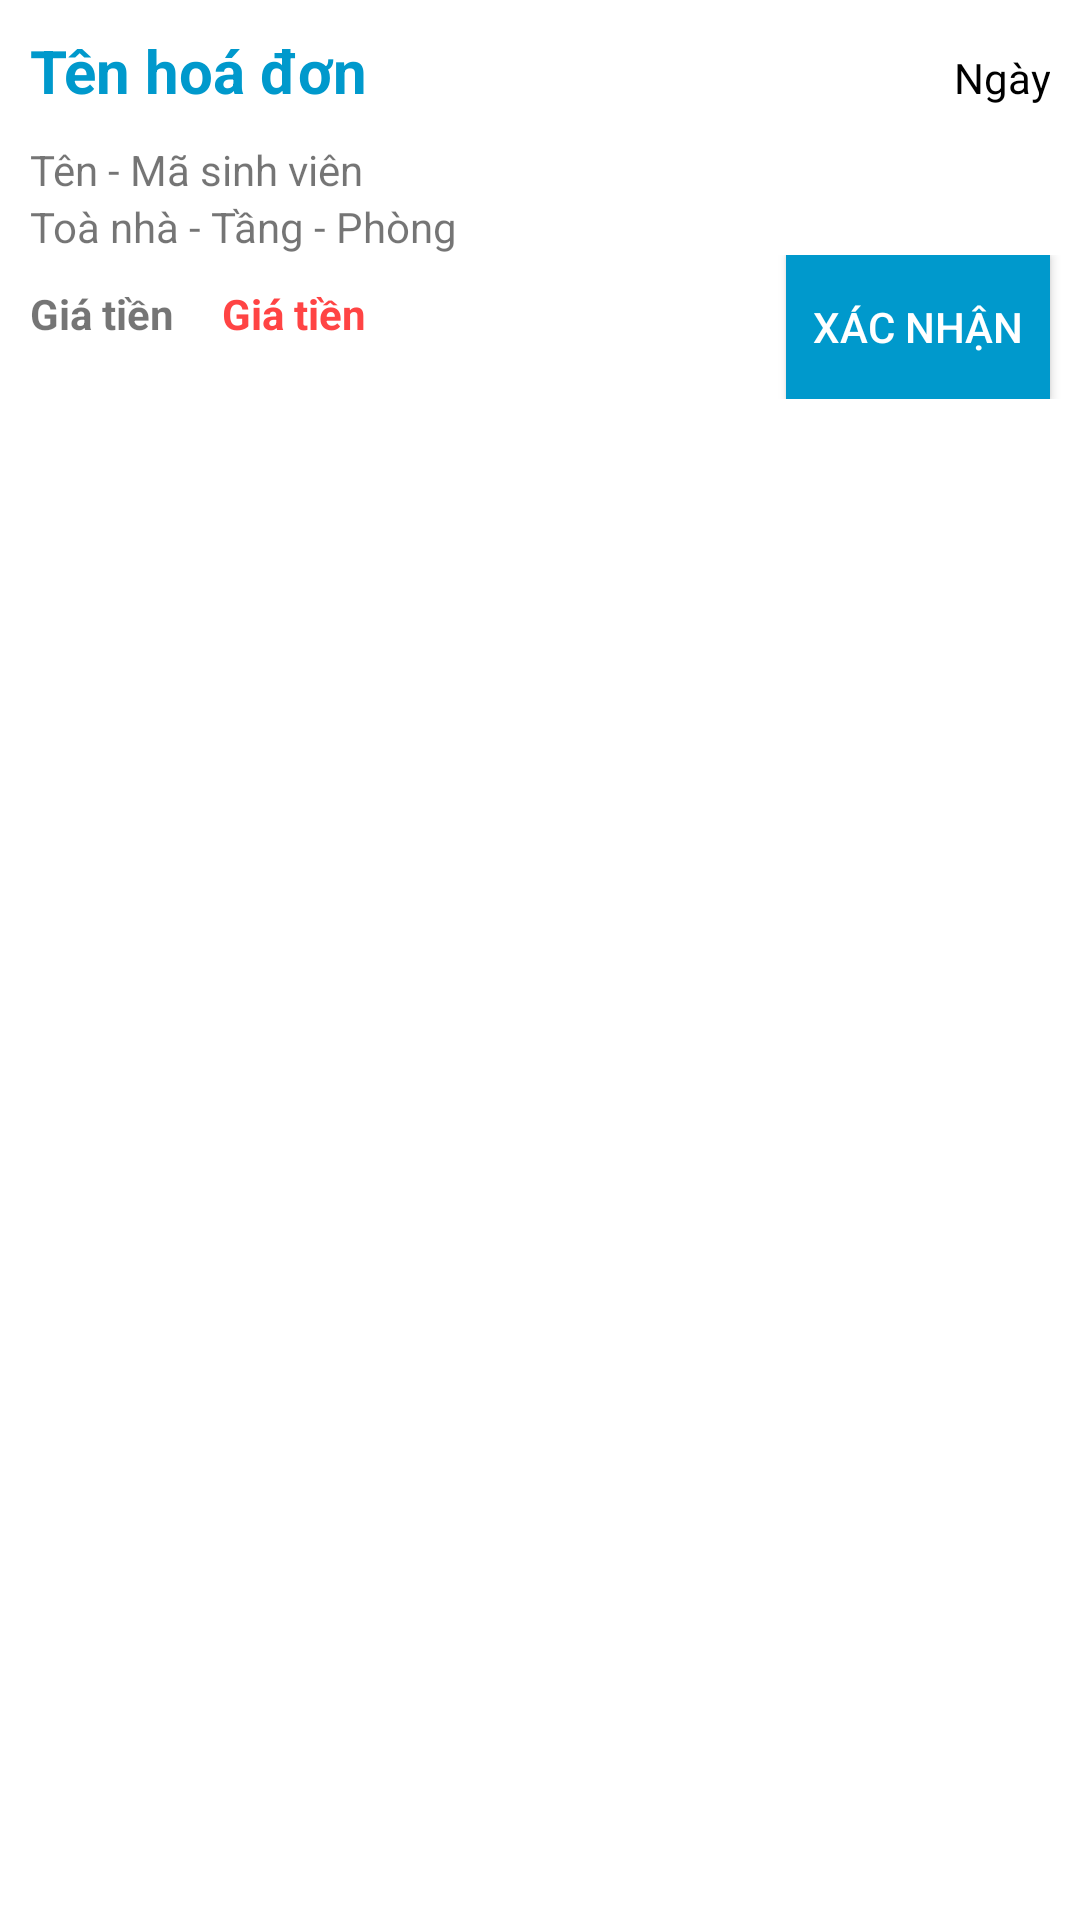

This screen was rendered from an Android layout file. Write that file and the resources it references.
<!-- AndroidManifest.xml: application theme Theme.QuanLyKTX -->
<!-- res/layout/bill_item.xml -->
<?xml version="1.0" encoding="utf-8"?>
<LinearLayout xmlns:android="http://schemas.android.com/apk/res/android"
    android:layout_marginVertical="2dp"
    android:layout_width="match_parent"
    android:layout_height="wrap_content"
    android:orientation="vertical"
    android:background="@color/white"
    android:paddingBottom="4dp">
    <LinearLayout
        android:layout_width="match_parent"
        android:layout_height="wrap_content"
        android:orientation="horizontal">
        <TextView
            android:id="@+id/n_order_bill_item"
            android:layout_width="wrap_content"
            android:layout_height="wrap_content"
            android:text="Tên hoá đơn"
            android:textSize="20dp"
            android:paddingHorizontal="10dp"
            android:textStyle="bold"
            android:textColor="@android:color/holo_blue_dark"
            android:paddingVertical="10dp"/>
        <TextView
            android:id="@+id/date_bill_item"
            android:layout_width="match_parent"
            android:layout_height="wrap_content"
            android:paddingHorizontal="10dp"
            android:paddingVertical="10dp"
            android:text="Ngày"
            android:gravity="right"
            android:textColor="@color/black"/>
    </LinearLayout>
    <LinearLayout
        android:layout_width="match_parent"
        android:layout_height="wrap_content"
        android:orientation="vertical">
        <TextView
            android:layout_width="match_parent"
            android:layout_height="wrap_content"
            android:id="@+id/name_id_user_bill_item"
            android:paddingHorizontal="10dp"
            android:text="Tên - Mã sinh viên"/>
        <TextView
            android:id="@+id/txt_build_room_item"
            android:layout_width="match_parent"
            android:layout_height="wrap_content"
            android:text="Toà nhà - Tầng - Phòng"
            android:paddingHorizontal="10dp"/>
        <LinearLayout
            android:layout_width="match_parent"
            android:layout_height="wrap_content"
            android:orientation="horizontal">
            <LinearLayout
                android:layout_width="wrap_content"
                android:layout_height="wrap_content"
                android:orientation="horizontal"
                android:paddingVertical="10dp">
                <TextView
                    android:layout_width="wrap_content"
                    android:layout_height="wrap_content"
                    android:paddingHorizontal="10dp"
                    android:textStyle="bold"
                    android:text="Giá tiền"/>
                <TextView
                    android:id="@+id/price_bill_item"
                    android:layout_width="wrap_content"
                    android:layout_height="wrap_content"
                    android:text="Giá tiền"
                    android:textStyle="bold"
                    android:layout_marginLeft="6dp"
                    android:textColor="@android:color/holo_red_light"/>
            </LinearLayout>
            <LinearLayout
                android:layout_width="match_parent"
                android:layout_height="wrap_content"
                android:orientation="vertical">
                <androidx.appcompat.widget.AppCompatButton
                    android:id="@+id/btn_confirm_bill_item"
                    android:layout_width="wrap_content"
                    android:layout_height="wrap_content"
                    android:text="Xác nhận"
                    android:textColor="@color/white"
                    android:background="@android:color/holo_blue_dark"
                    android:layout_gravity="right"
                    android:layout_marginRight="10dp"/>
            </LinearLayout>
        </LinearLayout>
    </LinearLayout>
</LinearLayout>
<!-- resources referenced by this layout -->
<resources>
  <style name="Theme.QuanLyKTX" parent="Theme.MaterialComponents.DayNight.NoActionBar">
          
          <item name="colorPrimary">@color/purple_500</item>
          <item name="colorPrimaryVariant">@color/purple_700</item>
          <item name="colorOnPrimary">@color/white</item>
          
          <item name="colorSecondary">@color/teal_200</item>
          <item name="colorSecondaryVariant">@color/teal_700</item>
          <item name="colorOnSecondary">@color/black</item>
          
          <item name="android:statusBarColor">?attr/colorPrimaryVariant</item>
          
      </style>
  <!-- not gathered from this repository: default colours our renderer supplied (Android Studio template values) -->
  <color name="purple_500">#FF6200EE</color>
  <color name="purple_700">#FF3700B3</color>
  <color name="teal_200">#FF03DAC5</color>
  <color name="teal_700">#FF018786</color>
  <color name="black">#FF000000</color>
  <color name="white">#FFFFFFFF</color>
</resources>
